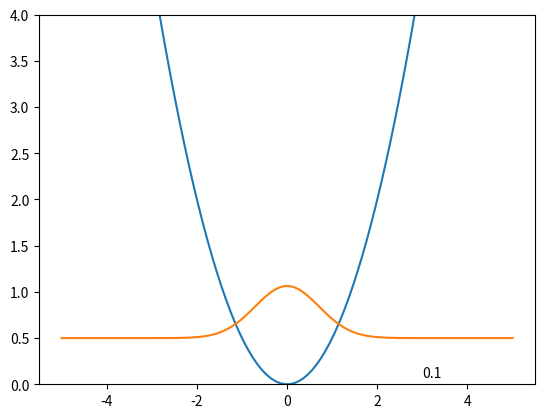

Write the Python code that produced this figure. (Note: this script raises an exception after producing the figure.)
import numpy as np
import matplotlib.pyplot as plt
from pprint import pprint
import scipy.integrate as spint

def lagrangian(q,p,m,omega):

	return 0.5 * p**2 / m - 0.5 * m * omega**2 * q**2

def overlap( q, p, m, omega, norm, N ):

	xi = lambda x, y: m * omega * x + 1j * y
	eta = lambda x, y: 0.25 * np.log(norm) - 0.5 * m * omega * x**2 -1j * x * y

	overlap = []

	for i, j in zip( map(xi,q,p), map(eta,q,p) ):
		for k, l in zip( map(xi,q,p), map(eta,q,p) ):
			overlap.append( np.sqrt(1/norm) * np.exp( (np.conjugate(i)+k)**2/(4 * m * omega ) + np.conjugate(j)+l) )	

	return np.reshape(overlap,[N,N])

def kinetic( q, p, S, m, omega, N ):

	xi = lambda x, y: m * omega * x + 1j * y

	kinetic = []

	for i in map(xi,q,p):
		for j in map(xi,q,p):
			kinetic.append( 0.5 * omega - 0.5 * j**2 / m + 0.5 * j * (np.conjugate(i)+j) / m - #
					0.5 * m * omega**2 * ( 0.5 / ( m * omega ) + ( 0.5 * (np.conjugate(i)+j) / ( m * omega) )**2 ) )

	return np.reshape(kinetic,[N,N]) * S

def potential( q, p, S, m, omega, N ):

	xi = lambda x, y: m * omega * x + 1j * y

	potential = []

	for i in map(xi,q,p):
		for j in map(xi,q,p):
			potential.append( 0.5 * m * omega**2 * ( 0.5 / ( m * omega ) + ( 0.5 * (np.conjugate(i)+j) / ( m * omega) )**2 ) )

	return np.reshape(potential,[N,N]) * S

def hamiltonian( q, p, S, m, omega, N ):

	xi = lambda x, y: m * omega * x + 1j * y

	hamiltonian = []

	for i in map(xi,q,p):
		for j in map(xi,q,p):
			hamiltonian.append( 0.5 * ( omega + np.conjugate(i) * j / m ) )

	return np.reshape(hamiltonian,[N,N]) * S

def full_lagrangian( q, p, S, m, omega, N ):

	xi = lambda x, y: m * omega * x + 1j * y

	lagrangian = []

	for i in map(xi,q,p):
		for j in map(xi,q,p):
			lagrangian.append( -0.25 * (np.conjugate(i)**2+j**2) / m )

	return np.reshape(lagrangian,[N,N]) * S

def frict(t,q,p,m,omega):
	return 2/m * (0.5*energy(q,p,m,omega)*t+0.25/omega*lagrangian(q,p,m,omega)*np.sin(2*omega*t)-0.25*q*p*(np.cos(2*omega*t)-1))

def func( t, y, args ):

	ydot = [0]*3*args[2]

	for i in range( args[2] ):
		ydot[i] = y[ args[2] + i ] / args[0]
		ydot[i+args[2]] = -args[0] * args[1]**2 * y[ i ]
		ydot[i+2*args[2]] = -1j*( 0.5 * args[1] - lagrangian( y[ i ], y[ args[2] + i ], args[0], args[1] ) )*y[ 2 * args[2] + i ]

	return ydot
	

#A = 2.093365
#A = 1.8315
A = 0.25
m = 1.0
omega = 1.0
norm = m * omega / np.pi

q = [-A, 0.0, 0.0, A]
p = [0.0, -A, A, 0.0]
C = [1.0, 1.0, 1.0, 1.0]

#q = [-A, A]
#p = [0.0, 0.0]
#C = [1.0, 1.0]

if len(q) == len(p) and len(p) == len(C):
	N = len(q)
else:
	raise NameError('initial conditions have inconsistent length')

S = overlap(q,p,m,omega,norm,N)
s = np.dot( np.conjugate(C),np.dot(S,C))
C /= np.sqrt(s)

y0 = q[:]
y0.extend(p)
y0.extend(C)

t0 = 0.
res = spint.ode(func).set_integrator('zvode', method='bdf',rtol=1e-11, atol=1e-11)
res.set_initial_value(y0,t0).set_f_params([m,omega,N])

t1 = 50
dt = 0.05

x = np.linspace(-5,5,100)

ax = plt.gca()
ax.set_ylim([0,4])
ax.plot(x,[0.5 * m * omega**2 * _**2 for _ in x])
psi = [0]*len(x)
current_plot1, = ax.plot( x, [abs(_)**2 for _ in psi] )
while res.successful() and res.t < t1:

	y = res.integrate( res.t + dt )
	q = y[:N]
	p = y[N:2*N]
	C = y[2*N:]

	S = overlap(q,p,m,omega,norm,N)
	s = np.dot( np.conjugate(C),np.dot(S,C))
	e = np.dot( np.conjugate(C),np.dot(hamiltonian(q,p,S,m,omega,N),C))
	l = np.dot( np.conjugate(C),np.dot(full_lagrangian(q,p,S,m,omega,N),C))
	t = np.dot( np.conjugate(C),np.dot(kinetic(q,p,S,m,omega,N),C))
	v = np.dot( np.conjugate(C),np.dot(potential(q,p,S,m,omega,N),C))

#	print(res.t+dt,q[0].real,p[0].real,s.real,t.real,v.real,e.real,l.real)

	psi = [0] * len(x)
	for i in range(len(x)):
		for j,k,l in zip(q,p,C):
			psi[i] += l * ( norm )**0.25 * np.exp( -0.5 * m * omega * ( x[i] - j )**2 + 1j * k * ( x[i] - j ) )

	current_plot1.set_ydata( [ abs(_)**2 + e.real for _ in psi ] )
	txt = ax.text(3.0,0.075,str(res.t+dt))
	plt.draw()
	plt.pause(1)
	ax.texts.remove(txt)


